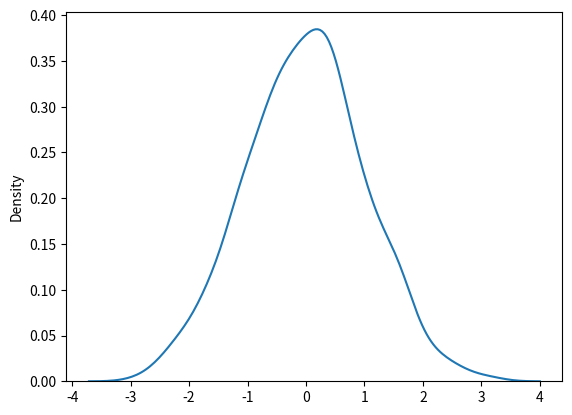

The script that saved this image:
#!/usr/bin/env python
# coding: utf-8

# In[4]:


import numpy as np
from numpy import random
x=random.normal(size=(2,3))
print(x)


# In[6]:


import numpy as np
from numpy import random
x=random.normal(loc=1,scale=2,size=(2,3))
print(x)


# In[13]:


from numpy import random
import matplotlib.pyplot as plt
import seaborn as sns
sns.distplot(random.normal(size=1000),hist=False)
plt.show()


# In[ ]:




